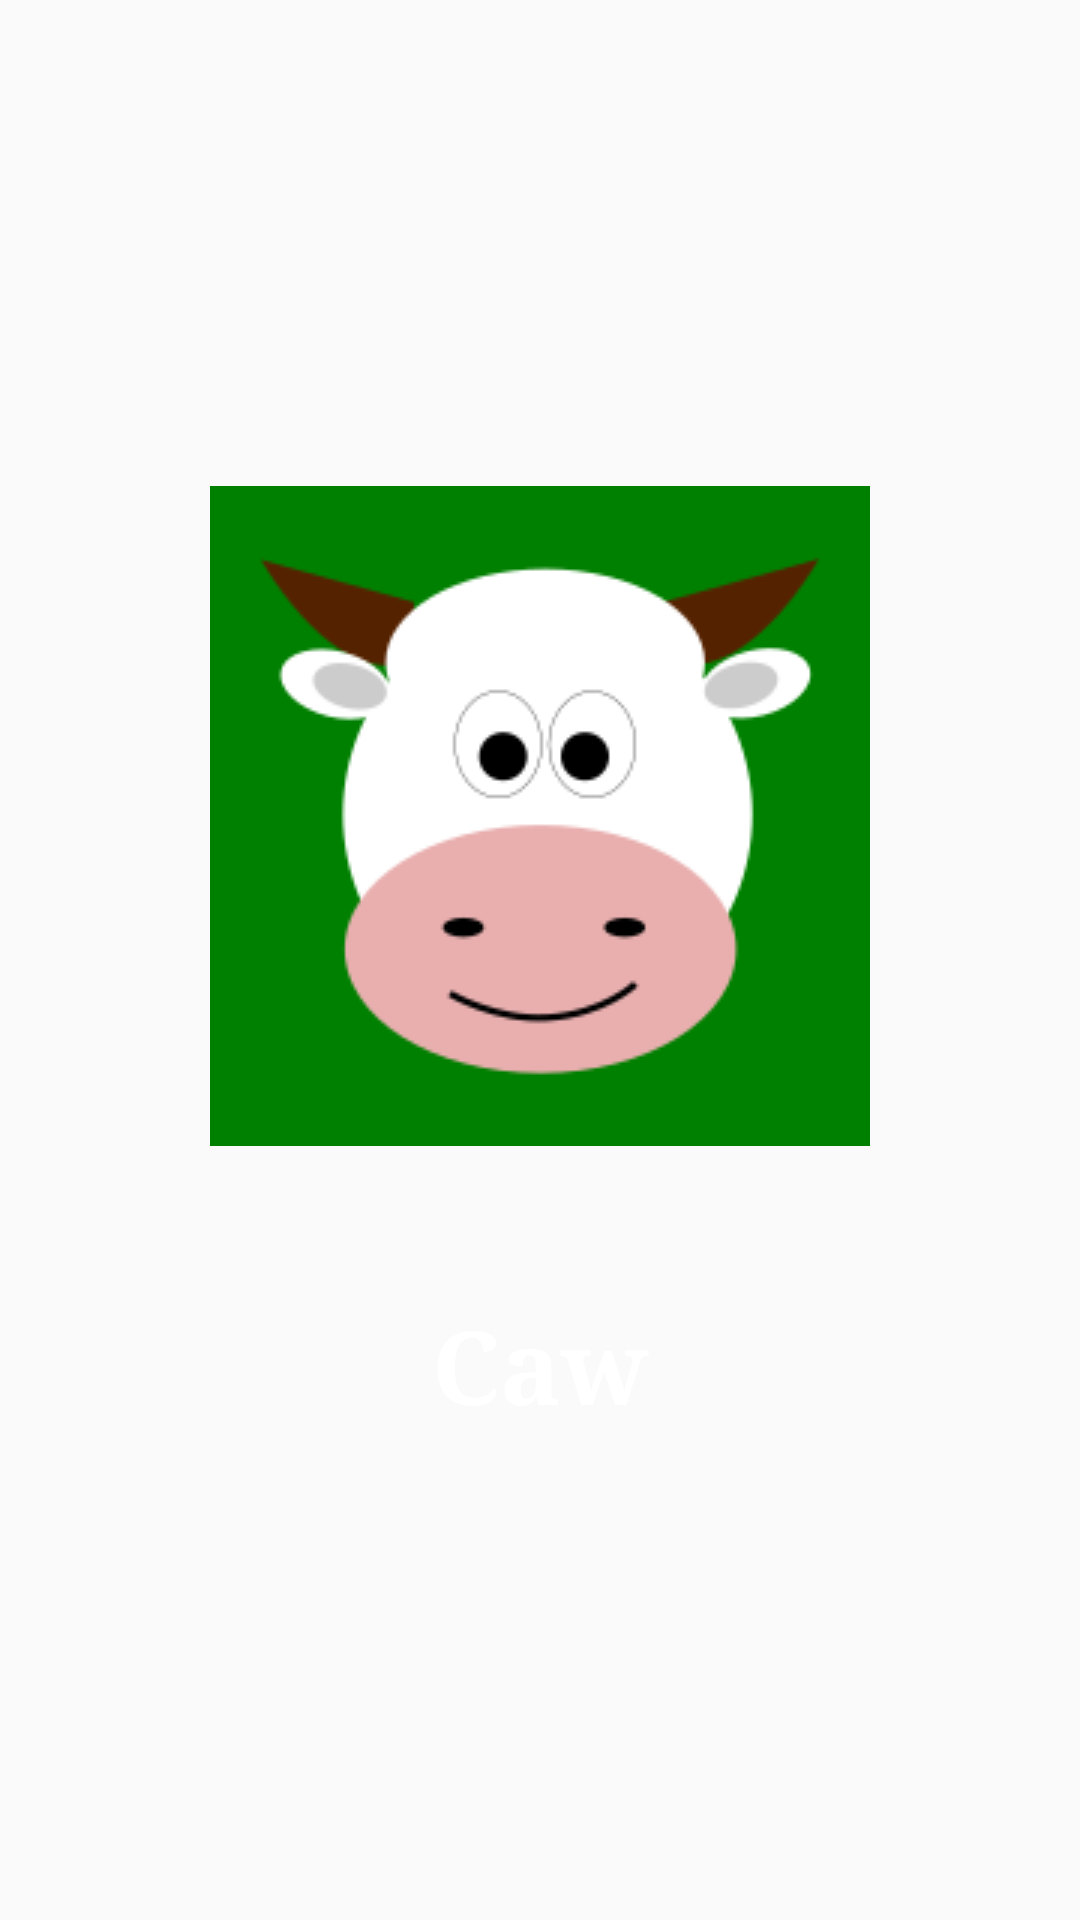

Layout XML and referenced resources for this Android screen:
<!-- AndroidManifest.xml: application theme AppTheme -->
<!-- res/layout/animals2.xml -->
<?xml version="1.0" encoding="utf-8"?>
<LinearLayout xmlns:android="http://schemas.android.com/apk/res/android"
    xmlns:app="http://schemas.android.com/apk/res-auto"
    xmlns:tools="http://schemas.android.com/tools"
    android:layout_width="match_parent"
    android:layout_height="match_parent"
    android:gravity="center"
    android:orientation="vertical"
    tools:ignore="UseCompoundDrawables">

    <ImageButton
        android:id="@+id/btn2"
        android:layout_width="match_parent"
        android:layout_height="wrap_content"
        android:background="@android:color/transparent"
        android:contentDescription="@null"
        android:onClick="buttonClick"
        app:srcCompat="@drawable/caw" />

    <TextView
        android:id="@+id/text"
        android:layout_width="match_parent"
        android:layout_height="wrap_content"
        android:layout_marginTop="50dp"
        android:gravity="center"
        android:shadowColor="@android:color/background_dark"
        android:text="@string/caw"
        android:textAppearance="@style/TextAppearance.AppCompat.Display1"
        android:textColor="@android:color/background_light"
        android:textStyle="bold"
        app:fontFamily="serif" />
</LinearLayout>
<!-- resources referenced by this layout -->
<resources>
  <!-- drawable caw: png bitmap (drawable, 11071 bytes) -->
  <string name="caw">Caw</string>
  <style name="AppTheme" parent="Theme.AppCompat.Light.NoActionBar">
          
          <item name="colorPrimary">@color/colorPrimary</item>
          <item name="colorPrimaryDark">@color/colorPrimaryDark</item>
          <item name="colorAccent">@color/colorAccent</item>
      </style>
  <!-- not gathered from this repository: default colours our renderer supplied (Android Studio template values) -->
  <color name="colorPrimary">#FF6200EE</color>
  <color name="colorPrimaryDark">#FF3700B3</color>
  <color name="colorAccent">#FF03DAC5</color>
</resources>
